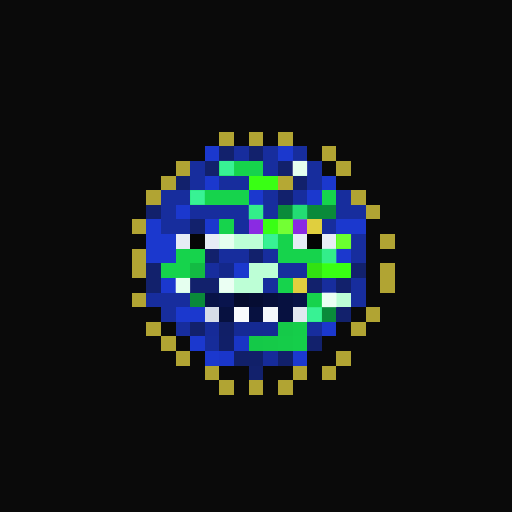
t = 0.00 s
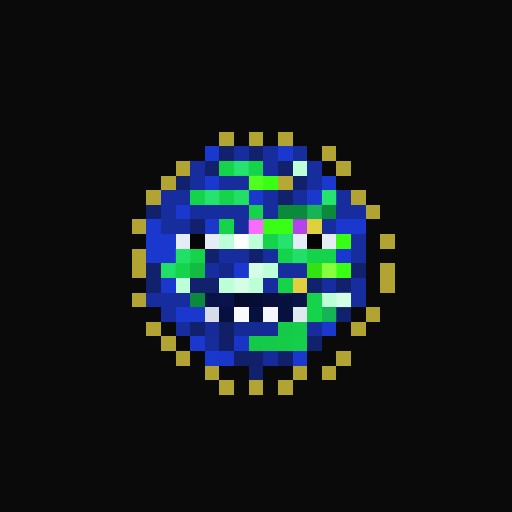
t = 1.06 s
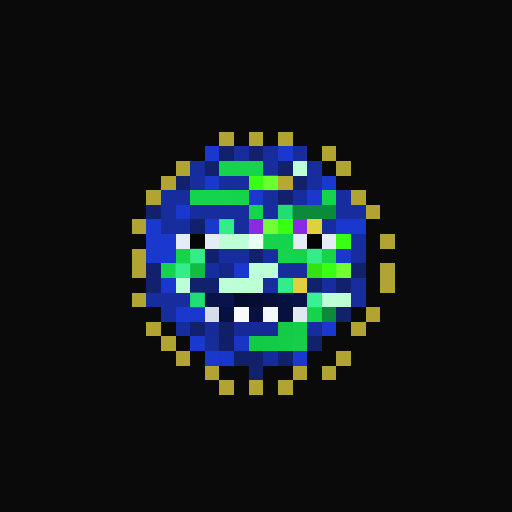
t = 2.13 s
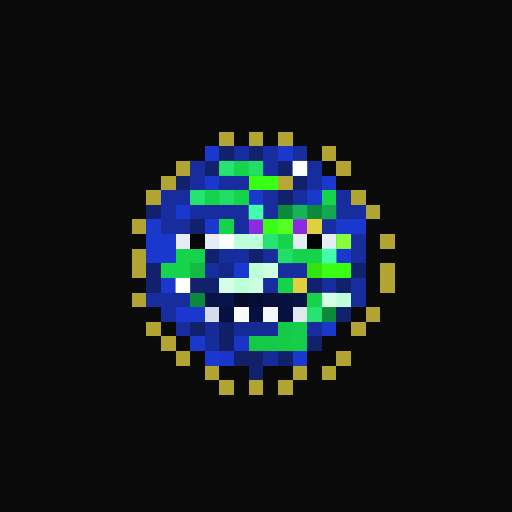
t = 3.19 s
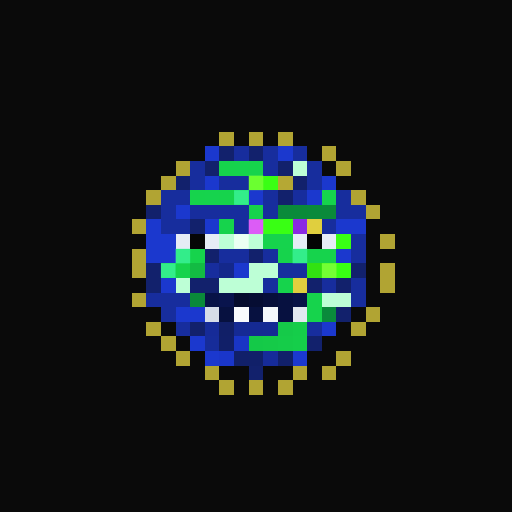
t = 4.25 s
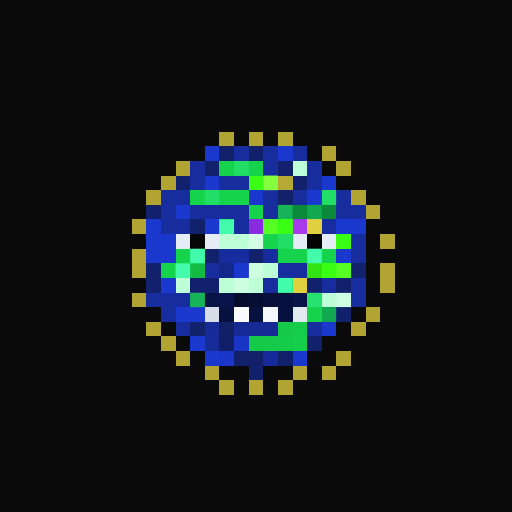
t = 5.32 s

The animated SVG that drew these frames (rendered in a browser with its animation timeline set to each time). Animation: 1 CSS @keyframes rule; one cycle of 6.38 s, repeats indefinitely.

<svg viewBox="0 0 35 35" shape-rendering="crispEdges" xmlns="http://www.w3.org/2000/svg"><style>@keyframes pop{0%,100%{opacity:0}18%{opacity:1}36%{opacity:0}}.a00{animation:pop 3.4s linear 0.00s infinite}.a01{animation:pop 3.4s linear -0.43s infinite}.a02{animation:pop 3.4s linear -0.85s infinite}.a03{animation:pop 3.4s linear -1.28s infinite}.a04{animation:pop 3.4s linear -1.70s infinite}.a05{animation:pop 3.4s linear -2.13s infinite}.a06{animation:pop 3.4s linear -2.55s infinite}.a07{animation:pop 3.4s linear -2.98s infinite}</style><rect width="35" height="35" fill="#0a0a0a"/><path fill="#b1a433" d="M15 9h1v1H15zM17 9h1v1H17zM19 9h1v1H19zM22 10h1v1H22zM12 11h1v1H12zM23 11h1v1H23zM11 12h1v1H11zM10 13h1v1H10zM24 13h1v1H24zM25 14h1v1H25zM9 15h1v1H9zM26 16h1v1H26zM9 17h1v1H9zM9 18h1v1H9zM26 18h1v1H26zM26 19h1v1H26zM9 20h1v1H9zM25 21h1v1H25zM10 22h1v1H10zM24 22h1v1H24zM11 23h1v1H11zM12 24h1v1H12zM23 24h1v1H23zM14 25h1v1H14zM20 25h1v1H20zM22 25h1v1H22zM15 26h1v1H15zM17 26h1v1H17zM19 26h1v1H19z"/><path fill="#1b38ce" d="M14 10h1v1H14zM19 10h1v1H19zM14 12h1v1H14zM22 12h1v1H22zM17 13h1v1H17zM21 13h1v1H21zM12 14h1v1H12zM10 15h1v1H10zM14 15h1v1H14zM23 15h2v1H23zM10 16h2v1H10zM10 17h2v1H10zM23 17h1v1H23zM16 18h1v1H16zM11 19h1v1H11zM12 21h2v1H12zM22 22h1v1H22zM13 23h1v1H13zM14 24h1v1H14zM20 24h1v1H20z"/><path fill="#12216c" d="M15 10h1v1H15zM17 10h1v1H17zM14 11h1v1H14zM19 11h1v1H19zM12 12h1v1H12zM20 12h1v1H20zM19 13h1v1H19zM10 14h1v1H10zM13 15h1v1H13zM14 17h1v1H14zM17 17h1v1H17zM10 18h1v1H10zM24 18h1v1H24zM10 19h1v1H10zM13 19h2v1H13zM21 19h1v1H21zM23 19h1v1H23zM23 21h1v1H23zM13 22h1v1H13zM21 23h1v1H21zM17 25h1v1H17z"/><path fill="#172d9d" d="M16 10h1v1H16zM18 10h1v1H18zM20 10h1v1H20zM13 11h1v1H13zM18 11h1v1H18zM21 11h1v1H21zM13 12h1v1H13zM15 12h2v1H15zM21 12h1v1H21zM11 13h2v1H11zM18 13h1v1H18zM20 13h1v1H20zM23 13h1v1H23zM11 14h1v1H11zM13 14h4v1H13zM18 14h1v1H18zM23 14h2v1H23zM11 15h2v1H11zM16 15h1v1H16zM22 15h1v1H22zM24 16h1v1H24zM15 17h2v1H15zM18 17h1v1H18zM24 17h1v1H24zM14 18h1v1H14zM19 18h2v1H19zM18 19h1v1H18zM22 19h1v1H22zM24 19h1v1H24zM10 20h3v1H10zM24 20h1v1H24zM11 21h1v1H11zM12 22h1v1H12zM21 22h1v1H21z"/><path fill="#16d34c" d="M15 11h3v1H15zM13 13h4v1H13zM22 13h1v1H22zM17 14h1v1H17zM15 15h1v1H15zM18 16h2v1H18zM12 17h2v1H12zM19 17h4v1H19zM11 18h2v1H11zM19 19h1v1H19zM21 20h1v1H21zM21 21h1v1H21z"/><path fill="#bdffd6" d="M20 11h1v1H20zM15 16h3v1H15zM17 18h2v1H17zM12 19h1v1H12zM15 19h3v1H15zM22 20h2v1H22z"/><path fill="#39ff14" d="M17 12h2v1H17zM18 15h2v1H18zM23 16h1v1H23zM22 18h2v1H22z"/><path fill="#b5a834" d="M19 12h1v1H19z"/><path fill="#0a8a3a" d="M19 14h4v1H19zM13 20h1v1H13zM22 21h1v1H22z"/><path fill="#8a2be2" d="M17 15h1v1H17zM20 15h1v1H20z"/><path fill="#e0cf3e" d="M21 15h1v1H21zM20 19h1v1H20z"/><path fill="#e6ecf5" d="M12 16h1v1H12zM14 16h1v1H14zM20 16h1v1H20zM22 16h1v1H22z"/><path fill="#060606" d="M13 16h1v1H13z"/><path fill="#040404" d="M21 16h1v1H21z"/><path fill="#13bb43" d="M13 18h1v1H13z"/><path fill="#14288b" d="M15 18h1v1H15z"/><path fill="#32e211" d="M21 18h1v1H21z"/><path fill="#081347" d="M14 20h1v1H14zM20 20h1v1H20z"/><path fill="#09144d" d="M15 20h1v1H15z"/><path fill="#050c2d" d="M16 20h1v1H16z"/><path fill="#060d33" d="M17 20h1v1H17z"/><path fill="#070f3a" d="M18 20h1v1H18z"/><path fill="#071140" d="M19 20h1v1H19zM15 21h1v1H15zM17 21h1v1H17zM19 21h1v1H19z"/><path fill="#d6dde8" d="M14 21h1v1H14z"/><path fill="#f8fafc" d="M16 21h1v1H16z"/><path fill="#f4f7fb" d="M18 21h1v1H18z"/><path fill="#e2e8f0" d="M20 21h1v1H20z"/><path fill="#162b98" d="M14 22h1v1H14z"/><path fill="#111f67" d="M15 22h1v1H15z"/><path fill="#152a94" d="M16 22h1v1H16zM18 22h1v1H18z"/><path fill="#152a92" d="M17 22h1v1H17z"/><path fill="#15ca49" d="M19 22h1v1H19z"/><path fill="#15cd4a" d="M20 22h1v1H20z"/><path fill="#162c99" d="M14 23h1v1H14z"/><path fill="#111f68" d="M15 23h1v1H15z"/><path fill="#1935c5" d="M16 23h1v1H16z"/><path fill="#14c948" d="M17 23h1v1H17z"/><path fill="#15ca48" d="M18 23h1v1H18z"/><path fill="#15cc49" d="M19 23h1v1H19z"/><path fill="#15ce4a" d="M20 23h1v1H20z"/><path fill="#1a36ca" d="M15 24h1v1H15z"/><path fill="#112069" d="M16 24h2v1H16z"/><path fill="#162b99" d="M18 24h1v1H18z"/><path fill="#11206a" d="M19 24h1v1H19z"/><g fill="#46ffb2"><rect x="15" y="11" width="1" height="1" class="a01"/><rect x="16" y="11" width="1" height="1" class="a06"/><rect x="17" y="11" width="1" height="1" class="a03"/><rect x="13" y="13" width="1" height="1" class="a01"/><rect x="14" y="13" width="1" height="1" class="a06"/><rect x="15" y="13" width="1" height="1" class="a03"/><rect x="16" y="13" width="1" height="1" class="a00"/><rect x="22" y="13" width="1" height="1" class="a06"/><rect x="17" y="14" width="1" height="1" class="a02"/><rect x="15" y="15" width="1" height="1" class="a05"/><rect x="18" y="16" width="1" height="1" class="a01"/><rect x="19" y="16" width="1" height="1" class="a06"/><rect x="12" y="17" width="1" height="1" class="a00"/><rect x="13" y="17" width="1" height="1" class="a05"/><rect x="19" y="17" width="1" height="1" class="a03"/><rect x="20" y="17" width="1" height="1" class="a00"/><rect x="21" y="17" width="1" height="1" class="a05"/><rect x="22" y="17" width="1" height="1" class="a02"/><rect x="11" y="18" width="1" height="1" class="a00"/><rect x="12" y="18" width="1" height="1" class="a05"/><rect x="19" y="19" width="1" height="1" class="a05"/><rect x="21" y="20" width="1" height="1" class="a04"/><rect x="21" y="21" width="1" height="1" class="a01"/></g><g fill="#ffffff"><rect x="20" y="11" width="1" height="1" class="a02"/><rect x="15" y="16" width="1" height="1" class="a02"/><rect x="16" y="16" width="1" height="1" class="a07"/><rect x="17" y="16" width="1" height="1" class="a04"/><rect x="17" y="18" width="1" height="1" class="a06"/><rect x="18" y="18" width="1" height="1" class="a03"/><rect x="12" y="19" width="1" height="1" class="a02"/><rect x="15" y="19" width="1" height="1" class="a01"/><rect x="16" y="19" width="1" height="1" class="a06"/><rect x="17" y="19" width="1" height="1" class="a03"/><rect x="22" y="20" width="1" height="1" class="a01"/><rect x="23" y="20" width="1" height="1" class="a06"/></g><g fill="#8cff42"><rect x="17" y="12" width="1" height="1" class="a00"/><rect x="18" y="12" width="1" height="1" class="a05"/><rect x="18" y="15" width="1" height="1" class="a04"/><rect x="19" y="15" width="1" height="1" class="a01"/><rect x="23" y="16" width="1" height="1" class="a02"/><rect x="22" y="18" width="1" height="1" class="a07"/><rect x="23" y="18" width="1" height="1" class="a04"/></g><g fill="#2eff8e"><rect x="19" y="14" width="1" height="1" class="a04"/><rect x="20" y="14" width="1" height="1" class="a01"/><rect x="21" y="14" width="1" height="1" class="a06"/><rect x="22" y="14" width="1" height="1" class="a03"/><rect x="13" y="20" width="1" height="1" class="a04"/><rect x="22" y="21" width="1" height="1" class="a06"/></g><g fill="#ff70ff"><rect x="17" y="15" width="1" height="1" class="a07"/><rect x="20" y="15" width="1" height="1" class="a06"/></g></svg>
